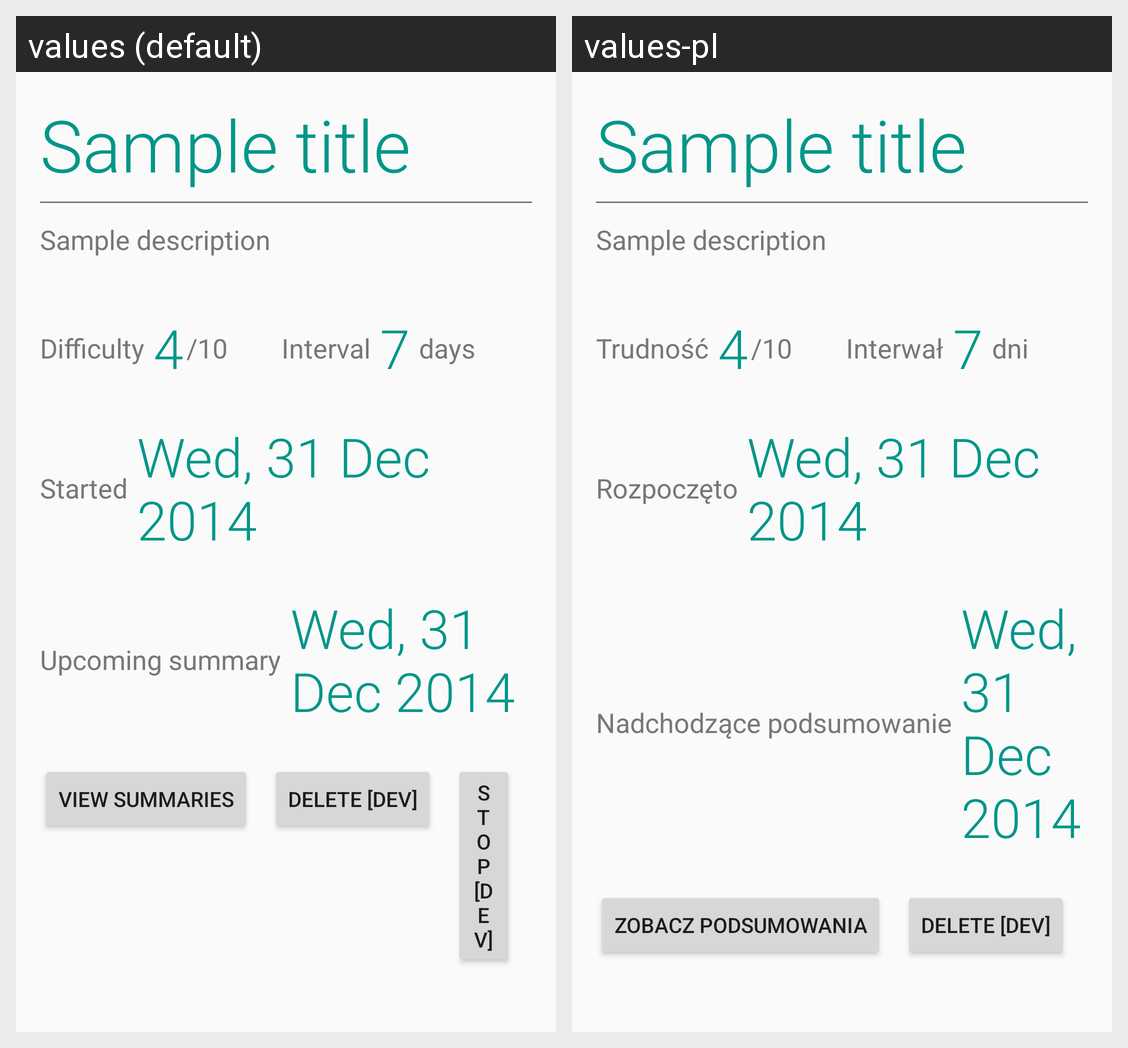

Strings drawn on this Android screen and how each of the app's shown locales translates them:
Android screen res/layout/activity_resolution_details_active.xml rendered under 2 locales, left to right: values (default), values-pl. Device: Nexus 5 (rendered at 1080×1920; each locale shown at half size, 540×960, under a caption strip naming it); theme AppTheme.
Strings drawn on this screen, with the default value and each locale's value (text and hints the layout hard-codes, and strings that could not be matched under every locale, appear in the picture but are not listed):

resolution_details_difficulty_label
  values: Difficulty
  values-pl: Trudność

resolution_details_difficulty_ending
  values: /10
  values-pl: /10  [not translated; the default value is used]

resolution_details_interval_label
  values: Interval
  values-pl: Interwał

resolution_details_interval_ending
  values: days
  values-pl: dni

resolution_details_started_label
  values: Started
  values-pl: Rozpoczęto

resolution_details_upcoming_summary_label
  values: Upcoming summary
  values-pl: Nadchodzące podsumowanie

resolution_details_view_summaries
  values: View summaries
  values-pl: Zobacz podsumowania
